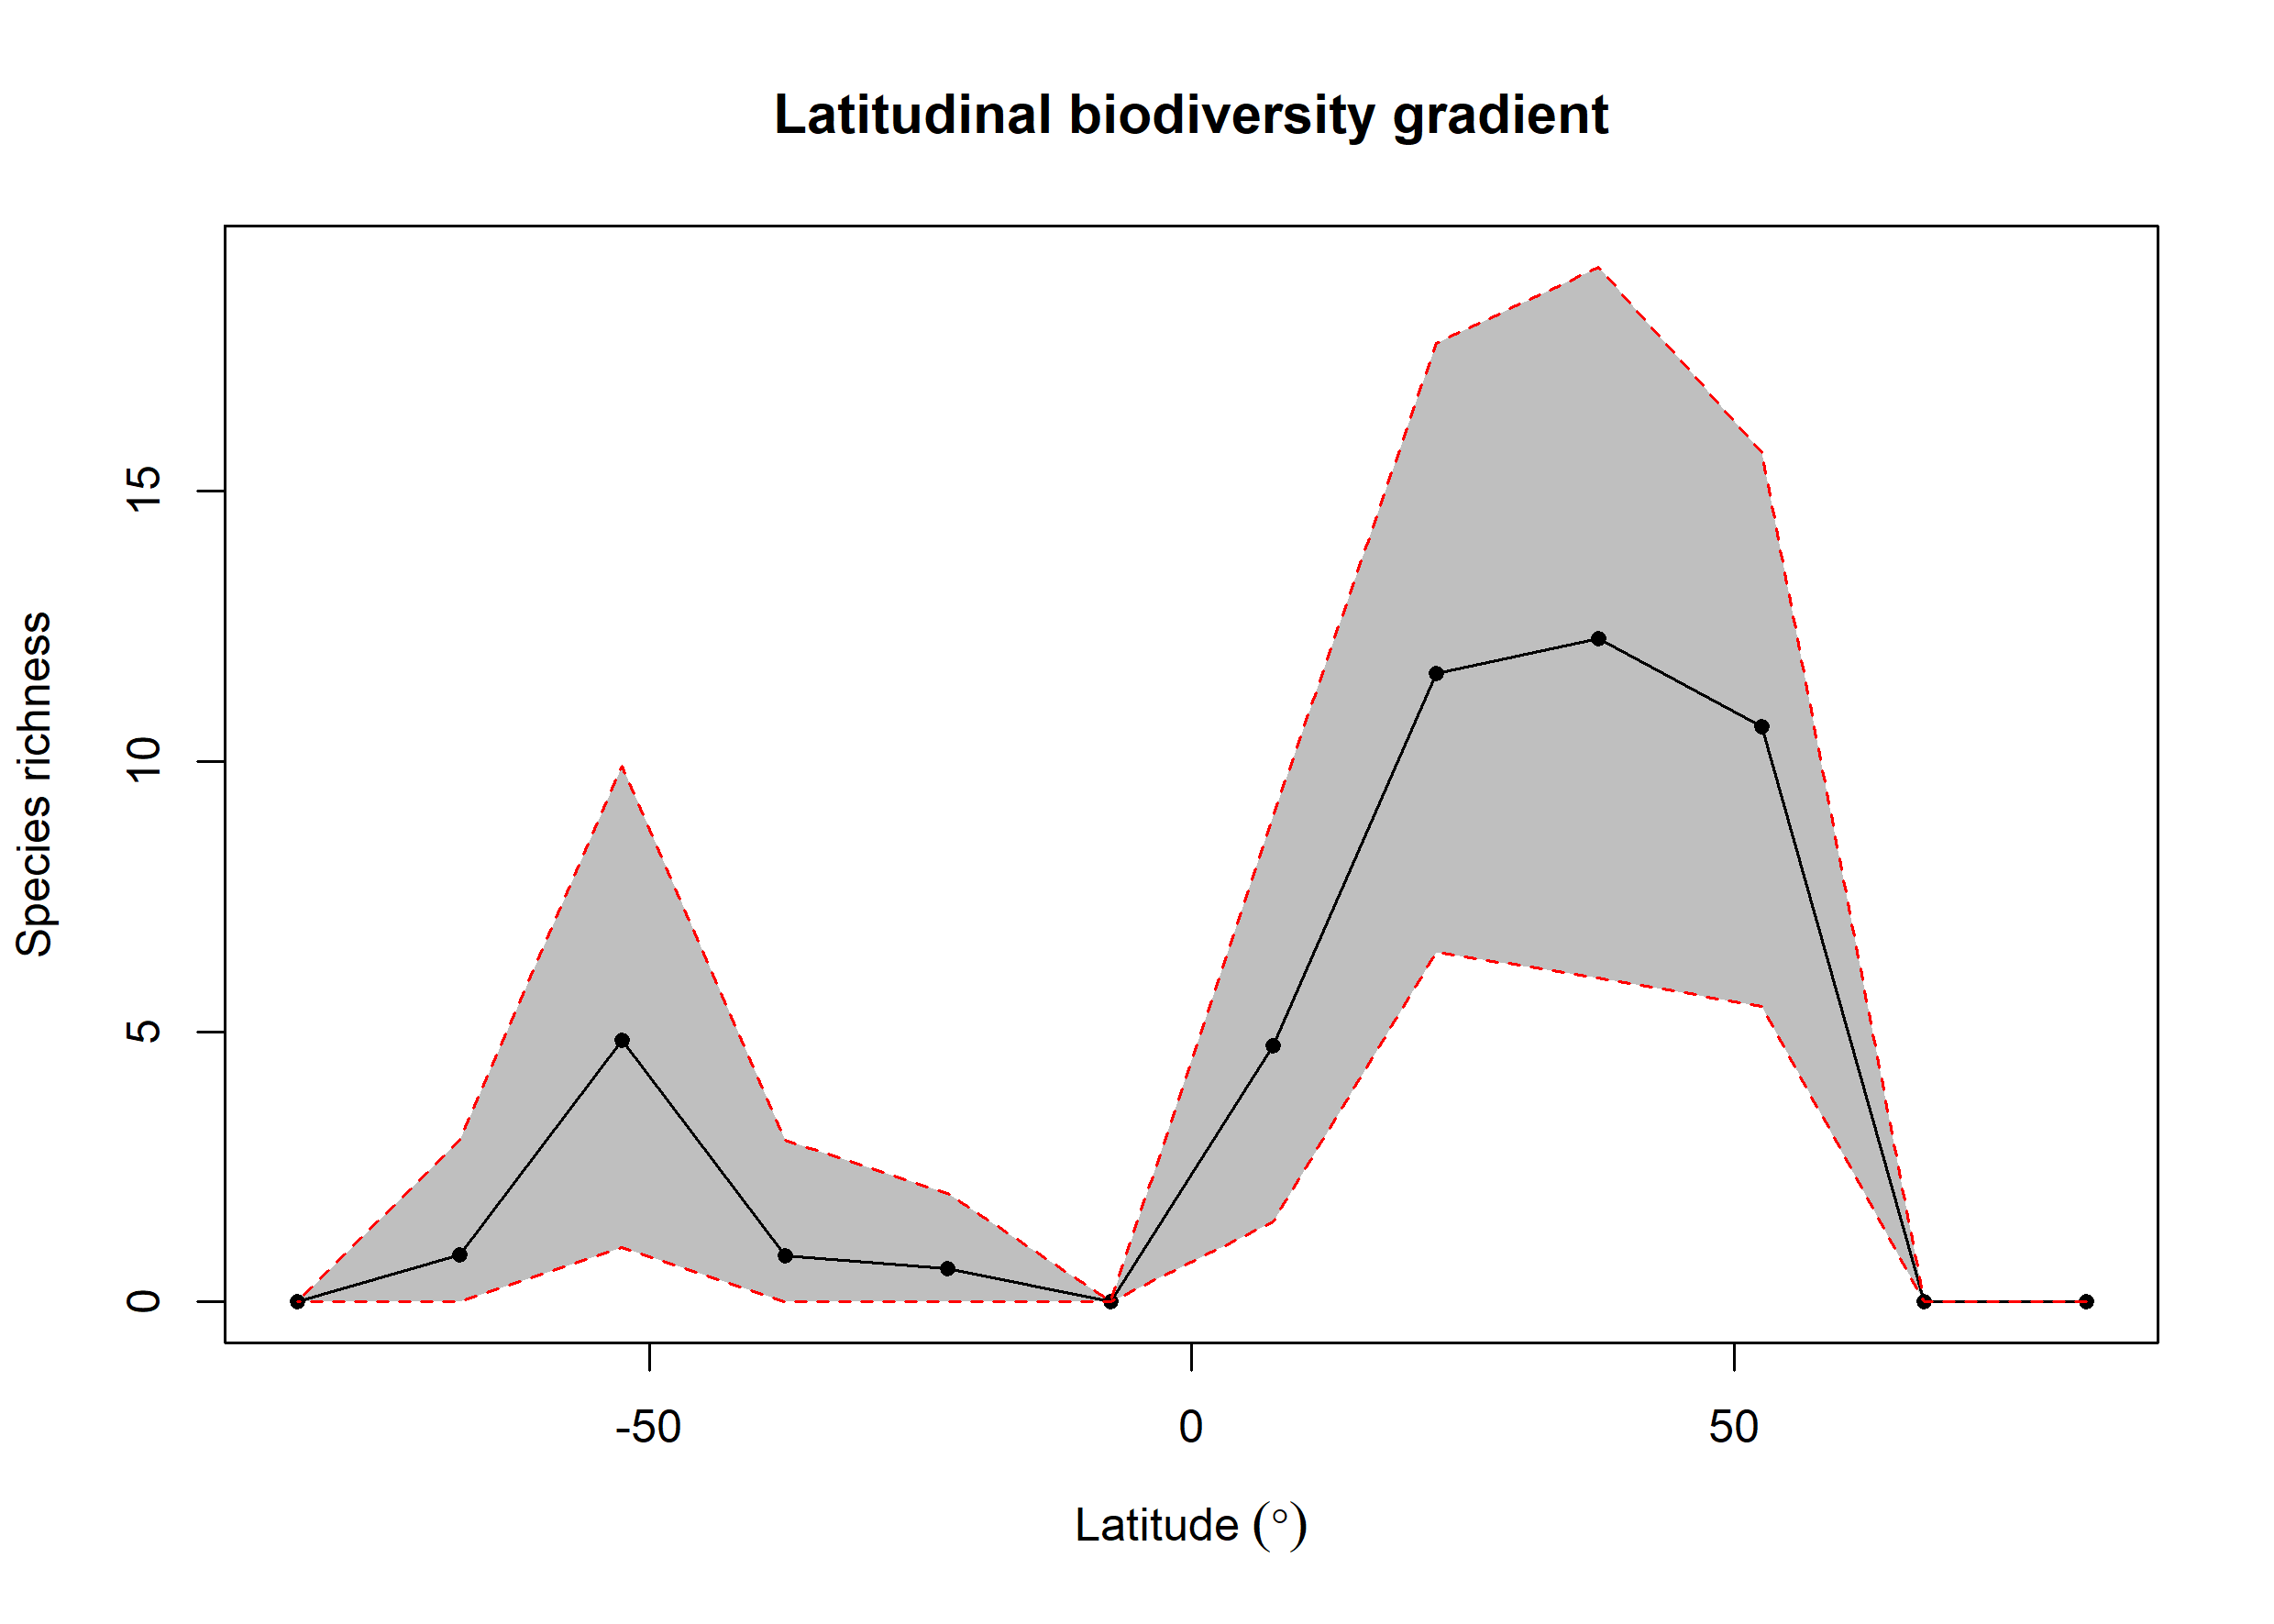

Source data for this figure (header and first rows):
bin, max, min, mid, hemisphere, mean_richness, CI.Lower, CI.Upper
1, 90, 75, 82.5, N, NA, NA, NA
2, 75, 60, 67.5, N, NA, NA, NA
3, 60, 45, 52.5, N, 10.65, 5.471, 15.71
4, 45, 30, 37.5, N, 12.28, 5.998, 19.15
5, 30, 15, 22.5, N, 11.62, 6.472, 17.73
6, 15, 0, 7.5, N, 4.748, 1.475, 8.975
7, 0, -15, -7.5, S, NA, NA, NA
8, -15, -30, -22.5, S, 0.62, 0, 2
9, -30, -45, -37.5, S, 0.86, 0, 3
10, -45, -60, -52.5, S, 4.842, 1, 9.908
11, -60, -75, -67.5, S, 0.87, 0, 3
12, -75, -90, -82.5, S, NA, NA, NA
